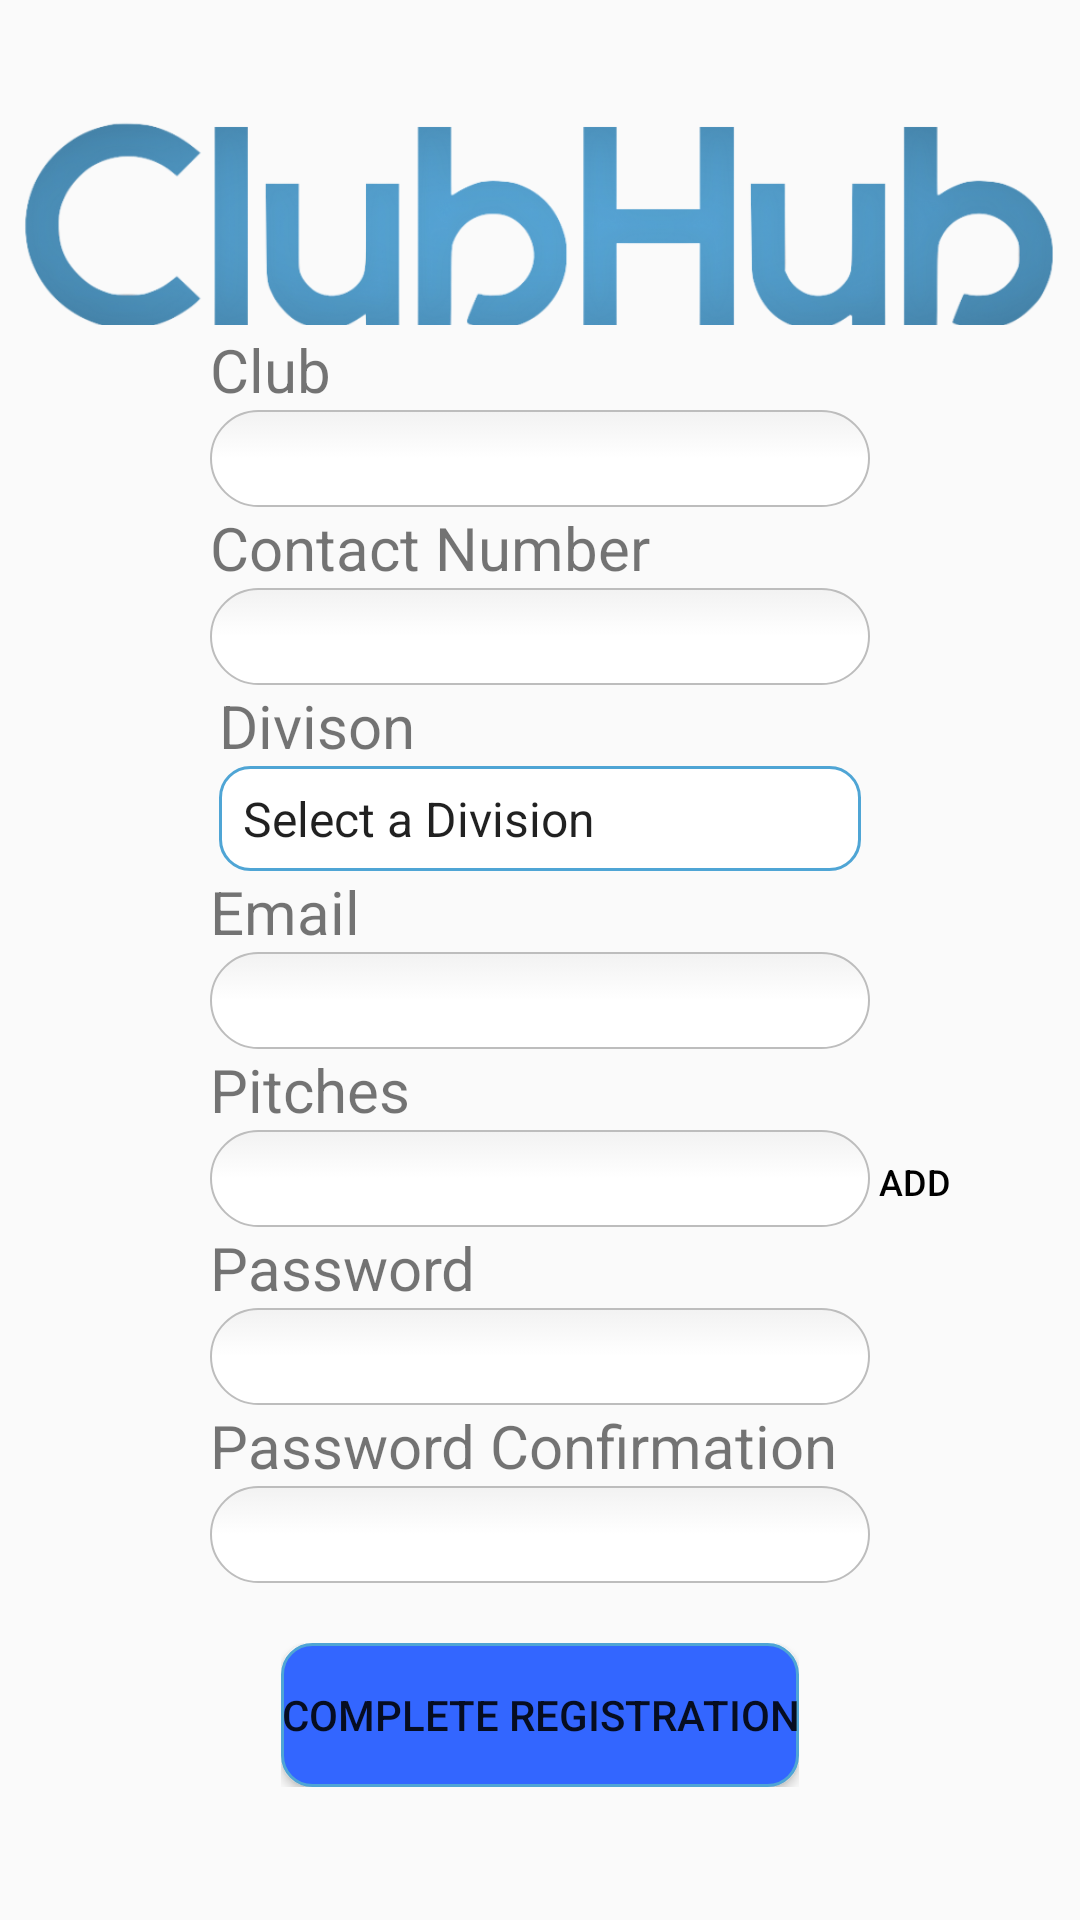

Write the Android layout XML for this screen, with the resource values it uses.
<!-- AndroidManifest.xml: application theme AppTheme -->
<!-- res/layout/registrationscreen.xml -->
<?xml version="1.0" encoding="utf-8"?>
<RelativeLayout xmlns:android="http://schemas.android.com/apk/res/android"
    xmlns:app="http://schemas.android.com/apk/res-auto"
    android:layout_width="match_parent"
    android:layout_height="match_parent"
    android:orientation="vertical"
    android:gravity="start"
    android:background="@drawable/background">
    <LinearLayout
        android:layout_width="wrap_content"
        android:layout_height="wrap_content"
        android:orientation="vertical"
        android:layout_centerHorizontal="true"
        android:id="@+id/Club"
        android:layout_above="@id/NumberLin">
        <TextView
            android:layout_width="wrap_content"
            android:layout_height="wrap_content"
            android:text="@string/club"
            android:textSize="20sp"
            android:paddingTop="20dp"/>

        <EditText
            android:id="@+id/clubname"
            android:textCursorDrawable="@drawable/cursor_size"
            android:background="@drawable/editable_text"
            android:layout_width="wrap_content"
            android:layout_height="wrap_content"
            android:width="220dp"
            android:inputType="text" />
    </LinearLayout>
    <RelativeLayout
        android:layout_width="wrap_content"
        android:layout_height="wrap_content"

        android:layout_centerHorizontal="true"
        android:id="@+id/DivisionLin"
        android:layout_above="@id/Email">

        <LinearLayout
            android:layout_width="wrap_content"
            android:layout_height="wrap_content"
            android:orientation="vertical">

            <TextView
                android:layout_width="wrap_content"
                android:layout_height="wrap_content"
                android:text="@string/divison"
                android:textSize="20sp"
                />

            <Spinner
                android:id="@+id/CLubDivision"
                android:layout_width="214dp"
                android:layout_height="35dp"
                android:background="@drawable/dropdown_registration"
                android:entries="@array/divisions"
                />
        </LinearLayout>
    </RelativeLayout>
    <LinearLayout
        android:layout_width="wrap_content"
        android:layout_height="wrap_content"
        android:orientation="vertical"
        android:layout_centerHorizontal="true"
        android:id="@+id/NumberLin"
        android:layout_above="@id/DivisionLin">
        <TextView
            android:layout_width="wrap_content"
            android:layout_height="wrap_content"
            android:text="@string/number"
            android:textSize="20sp"/>

        <EditText
            android:id="@+id/ClubNumber"
            android:textCursorDrawable="@drawable/cursor_size"
            android:background="@drawable/editable_text"
            android:layout_width="wrap_content"
            android:layout_height="wrap_content"
            android:width="220dp"
            android:inputType="text" />
        </LinearLayout>
    <LinearLayout
        android:layout_width="wrap_content"
        android:layout_height="wrap_content"
        android:orientation="vertical"
        android:layout_centerHorizontal="true"
        android:id="@+id/pitchesLin"
        android:layout_below="@id/Email">
        <TextView
            android:layout_width="wrap_content"
            android:layout_height="wrap_content"
            android:text="@string/pitches"
            android:textSize="20sp"/>

        <EditText
            android:id="@+id/pitches"
            android:textCursorDrawable="@drawable/cursor_size"
            android:background="@drawable/editable_text"
            android:layout_width="wrap_content"
            android:layout_height="wrap_content"
            android:width="220dp"
            android:inputType="text"/>
    </LinearLayout>
    <LinearLayout
        android:layout_width="wrap_content"
        android:layout_height="wrap_content"
        android:orientation="vertical"

        android:id="@+id/Email"
        android:layout_centerVertical="true"
        android:layout_centerHorizontal="true"
        >
        <TextView
            android:layout_width="wrap_content"
            android:layout_height="wrap_content"
            android:text="@string/email"
            android:textSize="20sp"/>

        <EditText
            android:id="@+id/emailText"
            android:textCursorDrawable="@drawable/cursor_size"
            android:background="@drawable/editable_text"
            android:layout_width="wrap_content"
            android:layout_height="wrap_content"
            android:width="220dp"
            android:inputType="textEmailAddress" />
    </LinearLayout>
    <LinearLayout
        android:layout_width="wrap_content"
        android:layout_height="wrap_content"
        android:orientation="vertical"

        android:id="@+id/password"
        android:layout_below="@id/pitchesLin"
        android:layout_centerHorizontal="true">
        <TextView
            android:layout_width="wrap_content"
            android:layout_height="wrap_content"
            android:text="@string/passwordReg"
            android:textSize="20sp"/>

        <EditText
            android:id="@+id/password1"
            android:textCursorDrawable="@drawable/cursor_size"
            android:background="@drawable/editable_text"
            android:layout_width="wrap_content"
            android:layout_height="wrap_content"
            android:width="220dp"
            android:inputType="textPassword" />
    </LinearLayout>
    <LinearLayout
        android:layout_centerHorizontal="true"
        android:layout_width="wrap_content"
        android:layout_height="wrap_content"
        android:orientation="vertical"
        android:id="@+id/password_confirm"
        android:layout_below="@+id/password"
        >
        <TextView
            android:layout_width="wrap_content"
            android:layout_height="wrap_content"
            android:text="@string/password_confirmation"
            android:textSize="20sp"/>

        <EditText

            android:id="@+id/password2"
            android:background="@drawable/editable_text"
            android:textCursorDrawable="@drawable/cursor_size"
            android:layout_width="wrap_content"
            android:layout_height="wrap_content"
            android:width="220dp"
            android:inputType="textPassword"
            />
    </LinearLayout>
    <LinearLayout

        android:layout_width="wrap_content"
        android:layout_height="wrap_content"
        android:layout_centerHorizontal="true"
        android:id="@+id/RegisterButton"
        android:layout_below="@+id/password_confirm"
        android:paddingTop="20dp">
        <Button
            android:id="@+id/regButton"
            android:background="@drawable/editbutton"
            android:layout_width="wrap_content"
            android:layout_height="wrap_content"
            android:text="@string/complete_registration"
            />
    </LinearLayout>

    <ImageView
        android:id="@+id/imageView4"
        android:layout_width="match_parent"
        android:layout_height="149dp"
        android:scrollbarFadeDuration="50"
        app:srcCompat="@drawable/clubhub" />


    <LinearLayout
        android:layout_width="wrap_content"
        android:layout_height="wrap_content"
        android:id="@+id/AddPitch"
        android:layout_toRightOf="@id/pitchesLin"
        android:layout_alignBottom="@+id/pitchesLin"
        android:weightSum="6">
        <Button
            android:layout_width="30dp"
            android:layout_height="30dp"
            android:text="@string/Add"
            android:textSize="12sp"
            android:id="@+id/AddPitches"
            android:textColor="@android:color/black"
            android:background="@color/Transparent"

            />
    </LinearLayout>

</RelativeLayout>
<!-- resources referenced by this layout -->
<resources>
  <string-array name="divisions">
          <item>Select a Division</item>
          <item>Division 1</item>
          <item>Division 2</item>
          <item>Division 3</item>
          <item>Division 4</item>
      </string-array>
  <color name="Transparent">#00000000</color>
  <!-- drawable cursor_size (drawable) -->
  <?xml version="1.0" encoding="utf-8"?>
  <shape xmlns:android="http://schemas.android.com/apk/res/android"
      android:shape="rectangle" >
      <size
          android:width="2dip" />
      <solid
          android:color="#000000" />
      <padding
          android:top="-2sp"
          android:bottom="-2sp" />
  </shape>
  <!-- drawable dropdown_registration (drawable) -->
  <?xml version="1.0" encoding="utf-8"?>
  <shape xmlns:android="http://schemas.android.com/apk/res/android" android:shape="rectangle" >
      <corners
          android:radius="10dp" />
      <solid
          android:color="@color/white" />
      <stroke
          android:width="1dip" android:color="#4fa5d5"/>
  </shape>
  <!-- drawable editbutton (drawable) -->
  <?xml version="1.0" encoding="utf-8"?>
  <shape xmlns:android="http://schemas.android.com/apk/res/android" android:shape="rectangle" >
      <corners
          android:radius="10dp" />
      <solid
          android:color="@color/colorAccent" />
      <stroke
          android:width="1dip" android:color="#4fa5d5"/>
  </shape>
  <string name="Add">Add</string>
  <string name="club">Club</string>
  <string name="complete_registration">Complete registration</string>
  <string name="divison">Divison</string>
  <string name="email">Email</string>
  <string name="number">Contact Number</string>
  <string name="passwordReg">Password</string>
  <string name="password_confirmation">Password Confirmation</string>
  <string name="pitches">Pitches</string>
  <style name="AppTheme" parent="Theme.AppCompat.Light.NoActionBar">
          
          <item name="colorPrimary">@color/colorPrimary</item>
          <item name="colorPrimaryDark">@color/colorPrimaryDark</item>
          <item name="colorAccent">@color/colorAccent</item>
      </style>
  <color name="white">#FFFFFF</color>
  <color name="colorAccent">#3366ff</color>
  <color name="colorPrimary">#008577</color>
  <color name="colorPrimaryDark">#00574B</color>
</resources>
